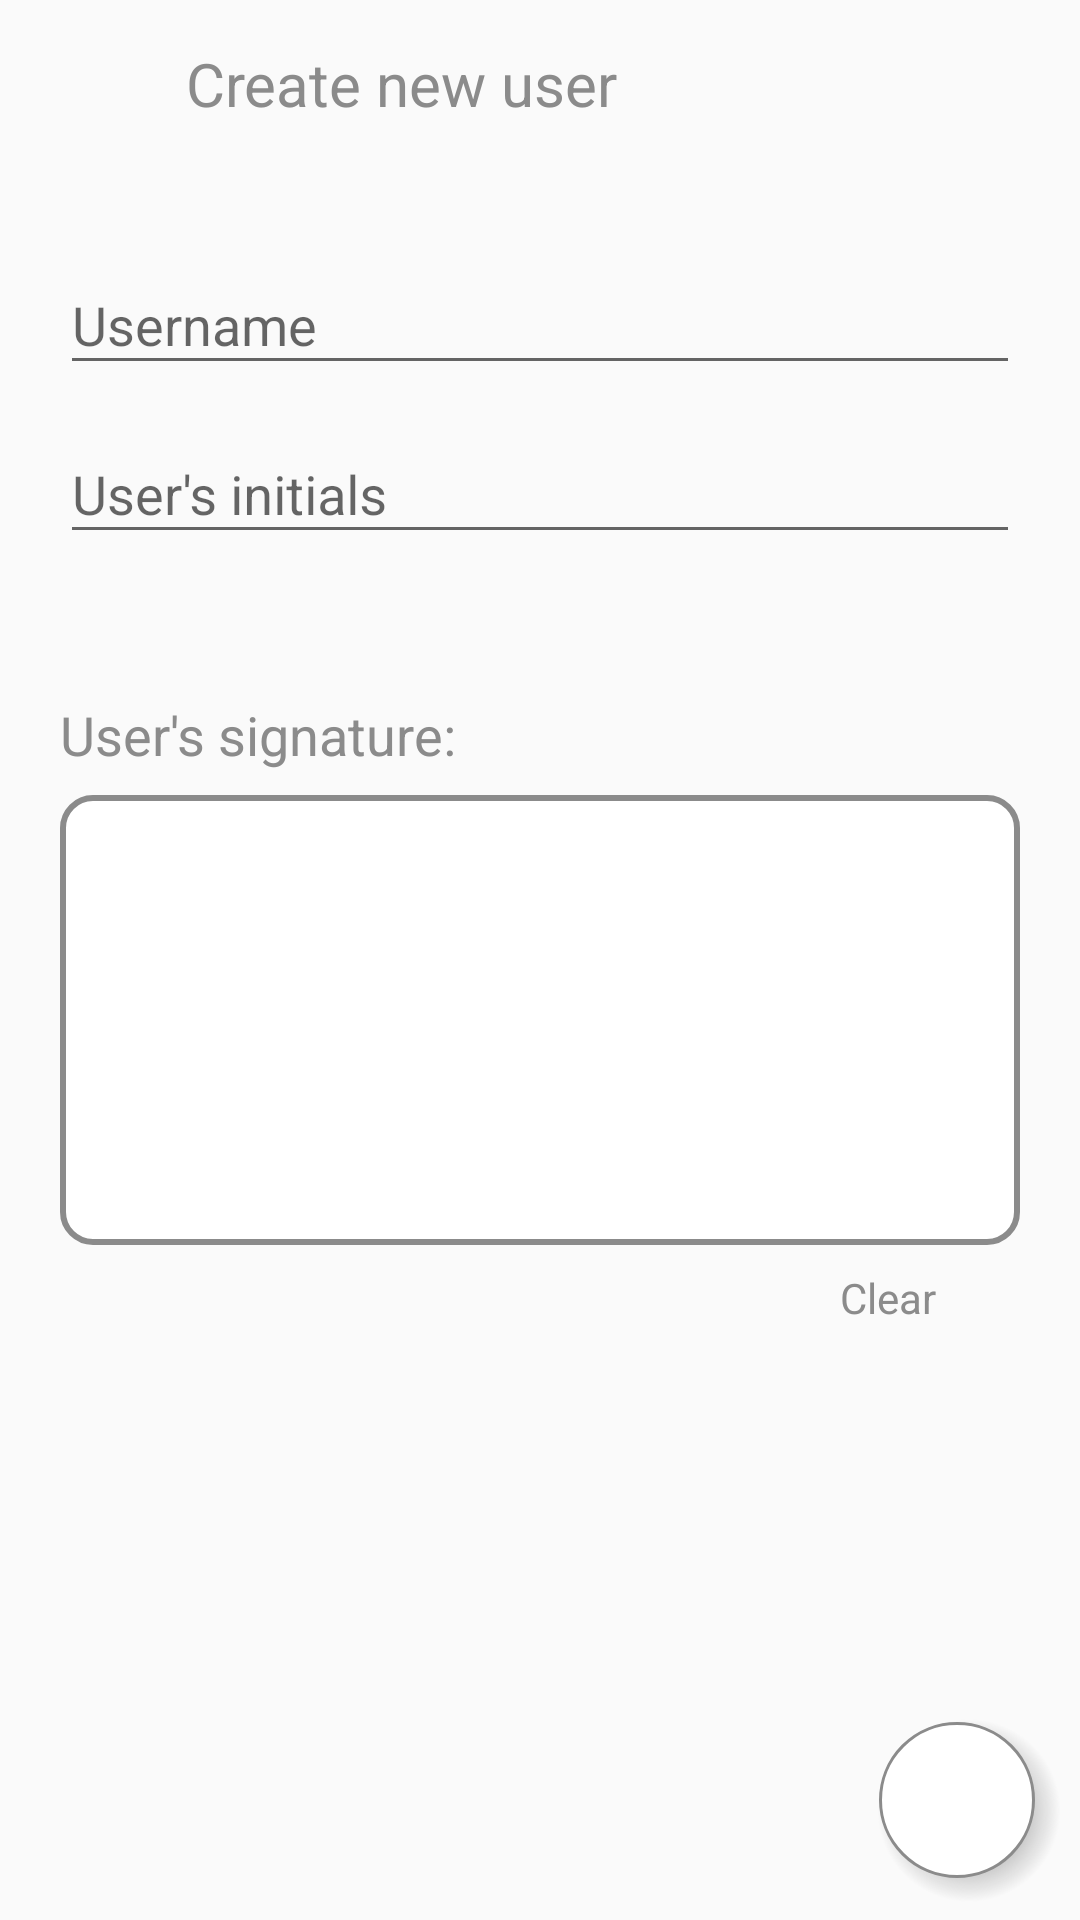

Here is an Android app screen rendered from its layout file. Give the layout XML and the strings, colors and styles it references.
<!-- AndroidManifest.xml: application theme AppTheme -->
<!-- res/layout/fragment_create_user.xml -->
<?xml version="1.0" encoding="utf-8"?>
<RelativeLayout
    xmlns:android="http://schemas.android.com/apk/res/android"
    xmlns:app="http://schemas.android.com/apk/res-auto"
    android:layout_width="match_parent"
    android:layout_height="match_parent"
    android:background="@color/white_ish"
    xmlns:card_view="http://schemas.android.com/apk/res-auto"
    android:clickable="true"
    android:focusable="true"
    >

    <androidx.appcompat.widget.Toolbar
        android:id="@+id/add_user_toolbar"
        android:layout_width="match_parent"
        android:layout_height="56dp"
        android:background="@color/white_ish"
        android:clickable="true"
        android:focusable="true"
        android:theme="@style/ThemeOverlay.AppCompat.Dark.ActionBar"
        app:popupTheme="@style/ThemeOverlay.AppCompat.Light"
        >

        <ImageView
            android:id="@+id/add_user_back"
            android:layout_width="30dp"
            android:layout_height="30dp"
            android:layout_gravity="start|center_vertical"
            android:src="@drawable/ic_back" />

        <TextView
            android:id="@+id/add_user_title"
            android:layout_width="wrap_content"
            android:layout_height="wrap_content"
            android:paddingStart="16dp"
            android:text="Create new user"
            android:textColor="@color/grey"
            android:textSize="20sp" />

    </androidx.appcompat.widget.Toolbar>

    <RelativeLayout
        android:layout_width="match_parent"
        android:layout_height="match_parent"
        android:layout_below="@id/add_user_toolbar"
        android:layout_marginTop="16dp"
        >

        <LinearLayout
            android:layout_width="match_parent"
            android:layout_height="wrap_content"
            android:layout_marginStart="20dp"
            android:layout_marginEnd="20dp"
            android:orientation="vertical"
            >

            <com.google.android.material.textfield.TextInputLayout
                android:layout_width="match_parent"
                android:layout_height="wrap_content"
                android:layout_marginTop="4dp"
                >

                <androidx.appcompat.widget.AppCompatAutoCompleteTextView
                    android:id="@+id/user_name"
                    android:layout_width="match_parent"
                    android:layout_height="wrap_content"
                    android:completionThreshold="1"
                    android:hint="Username"
                    android:imeOptions="actionNext"
                    android:inputType="textCapWords"
                    android:maxLength="15"
                    android:textSize="@dimen/activity_content"
                    />

            </com.google.android.material.textfield.TextInputLayout>

            <com.google.android.material.textfield.TextInputLayout
                android:layout_width="match_parent"
                android:layout_height="wrap_content"
                android:layout_marginTop="4dp"
                android:layout_marginBottom="32dp"
                >

                <androidx.appcompat.widget.AppCompatAutoCompleteTextView
                    android:id="@+id/user_initials"
                    android:layout_width="match_parent"
                    android:layout_height="wrap_content"
                    android:completionThreshold="1"
                    android:hint="User's initials"
                    android:imeOptions="actionDone"
                    android:inputType="textCapCharacters"
                    android:maxLength="3"
                    android:textSize="@dimen/activity_content"
                    />

            </com.google.android.material.textfield.TextInputLayout>


            <TextView
                android:id="@+id/add_user_signature"
                android:layout_width="match_parent"
                android:layout_height="wrap_content"
                android:text="User's signature:"
                android:textAllCaps="false"
                android:textColor="@color/grey"
                android:textSize="@dimen/activity_content"
                android:textStyle="normal"
                android:layout_marginTop="16dp"
                android:layout_marginBottom="8dp"
                />

            <android.gesture.GestureOverlayView
                android:id="@+id/add_user_canvas"
                android:layout_width="match_parent"
                android:layout_height="150dp"
                android:background="@drawable/bck_white_grey_radius_10"
                android:fadeEnabled="false"
                android:fadeOffset="10000"
                android:gestureColor="@color/grey"
                android:gestureStrokeLengthThreshold="0.1"
                android:gestureStrokeType="multiple"
                android:orientation="vertical"
                android:uncertainGestureColor="@color/less_grey"
                android:gestureStrokeWidth="2"/>

            <TextView
                android:id="@+id/add_user_clear"
                android:layout_width="match_parent"
                android:layout_height="wrap_content"
                android:layout_marginEnd="20dp"
                android:paddingTop="8dp"
                android:paddingEnd="8dp"
                android:text="Clear"
                android:textAlignment="textEnd"
                android:textAllCaps="false"
                android:textColor="@color/grey"
                android:textStyle="normal" />

        </LinearLayout>

        
        <RelativeLayout
            android:id="@+id/fab"
            android:layout_width="62dp"
            android:layout_height="61dp"
            android:layout_alignParentBottom="true"
            android:layout_alignParentEnd="true"
            android:layout_marginBottom="6dp"
            android:layout_marginEnd="6dp"
            android:background="@drawable/fab_shadow"
            >

            <RelativeLayout
                android:id="@+id/add_user_save"
                android:layout_width="52dp"
                android:layout_height="52dp"
                android:background="@drawable/bck_ripple_white_grey_radius_100"
                android:layout_marginTop="1dp"
                android:layout_marginStart="1dp"
                >

                <ImageView
                    android:id="@+id/user_fab_iv"
                    android:layout_width="44dp"
                    android:layout_height="44dp"
                    android:src="@drawable/ic_save"
                    android:padding="8dp"
                    android:layout_centerInParent="true"
                    />

                <ProgressBar
                    android:id="@+id/add_user_save_progress"
                    android:layout_width="30dp"
                    android:layout_height="30dp"
                    android:layout_centerVertical="true"
                    android:theme="@style/AppTheme.ProgressBar"
                    android:layout_centerInParent="true"
                    android:visibility="gone"
                    />

            </RelativeLayout>

        </RelativeLayout>



    </RelativeLayout>

</RelativeLayout>
<!-- resources referenced by this layout -->
<resources>
  <color name="grey">#8B8B8B</color>878787
  <color name="less_grey">#C5C5C5</color>
  <color name="white_ish">#FAFAFA</color>
  <dimen name="activity_content">18sp</dimen>
  <!-- drawable bck_ripple_white_grey_radius_100 (drawable) -->
  <?xml version="1.0" encoding="utf-8"?>
  <ripple xmlns:android="http://schemas.android.com/apk/res/android"
      xmlns:tools="http://schemas.android.com/tools"
      android:color="@color/light_grey"
      tools:targetApi="lollipop">
  
      <item android:id="@android:id/background">
          <shape android:shape="rectangle">
              <corners android:radius="100dp" />
              <solid android:color="@color/white"/>
              <stroke android:width="1dp" android:color="@color/grey" />
          </shape>
      </item>
  </ripple>
  <!-- drawable bck_white_grey_radius_10 (drawable) -->
  <?xml version="1.0" encoding="utf-8"?>
  <shape xmlns:android="http://schemas.android.com/apk/res/android"
      android:shape="rectangle">
  
      <corners android:radius="10dp"/>
  
      <stroke
          android:width="2dp"
          android:color="@color/grey"/>
  
      <solid
          android:color="@color/white"/>
  
  </shape>
  <!-- drawable fab_shadow (drawable) -->
  <?xml version="1.0" encoding="utf-8"?>
  <shape xmlns:android="http://schemas.android.com/apk/res/android"
      android:shape="rectangle">
      <corners
          android:radius="100dp"/>
      <gradient android:type="radial" android:gradientRadius="100%"
          android:startColor="@color/greyer"
          android:centerColor="@android:color/transparent"
          android:endColor="@android:color/transparent" />
  </shape>
  <style name="AppTheme.ProgressBar">
          <item name="colorAccent">@color/green</item>
      </style>
  <style name="AppTheme" parent="Theme.AppCompat.Light.DarkActionBar">
          
          <item name="colorPrimary">@color/green</item>
          <item name="colorPrimaryDark">@color/green</item>
          <item name="colorAccent">@color/white</item>
      </style>
  <color name="light_grey">#CCCCCC</color>
  <color name="white">#FFFF</color>
  <color name="greyer">#6D6D6D</color>
  <color name="green">#1E9405</color>
</resources>
